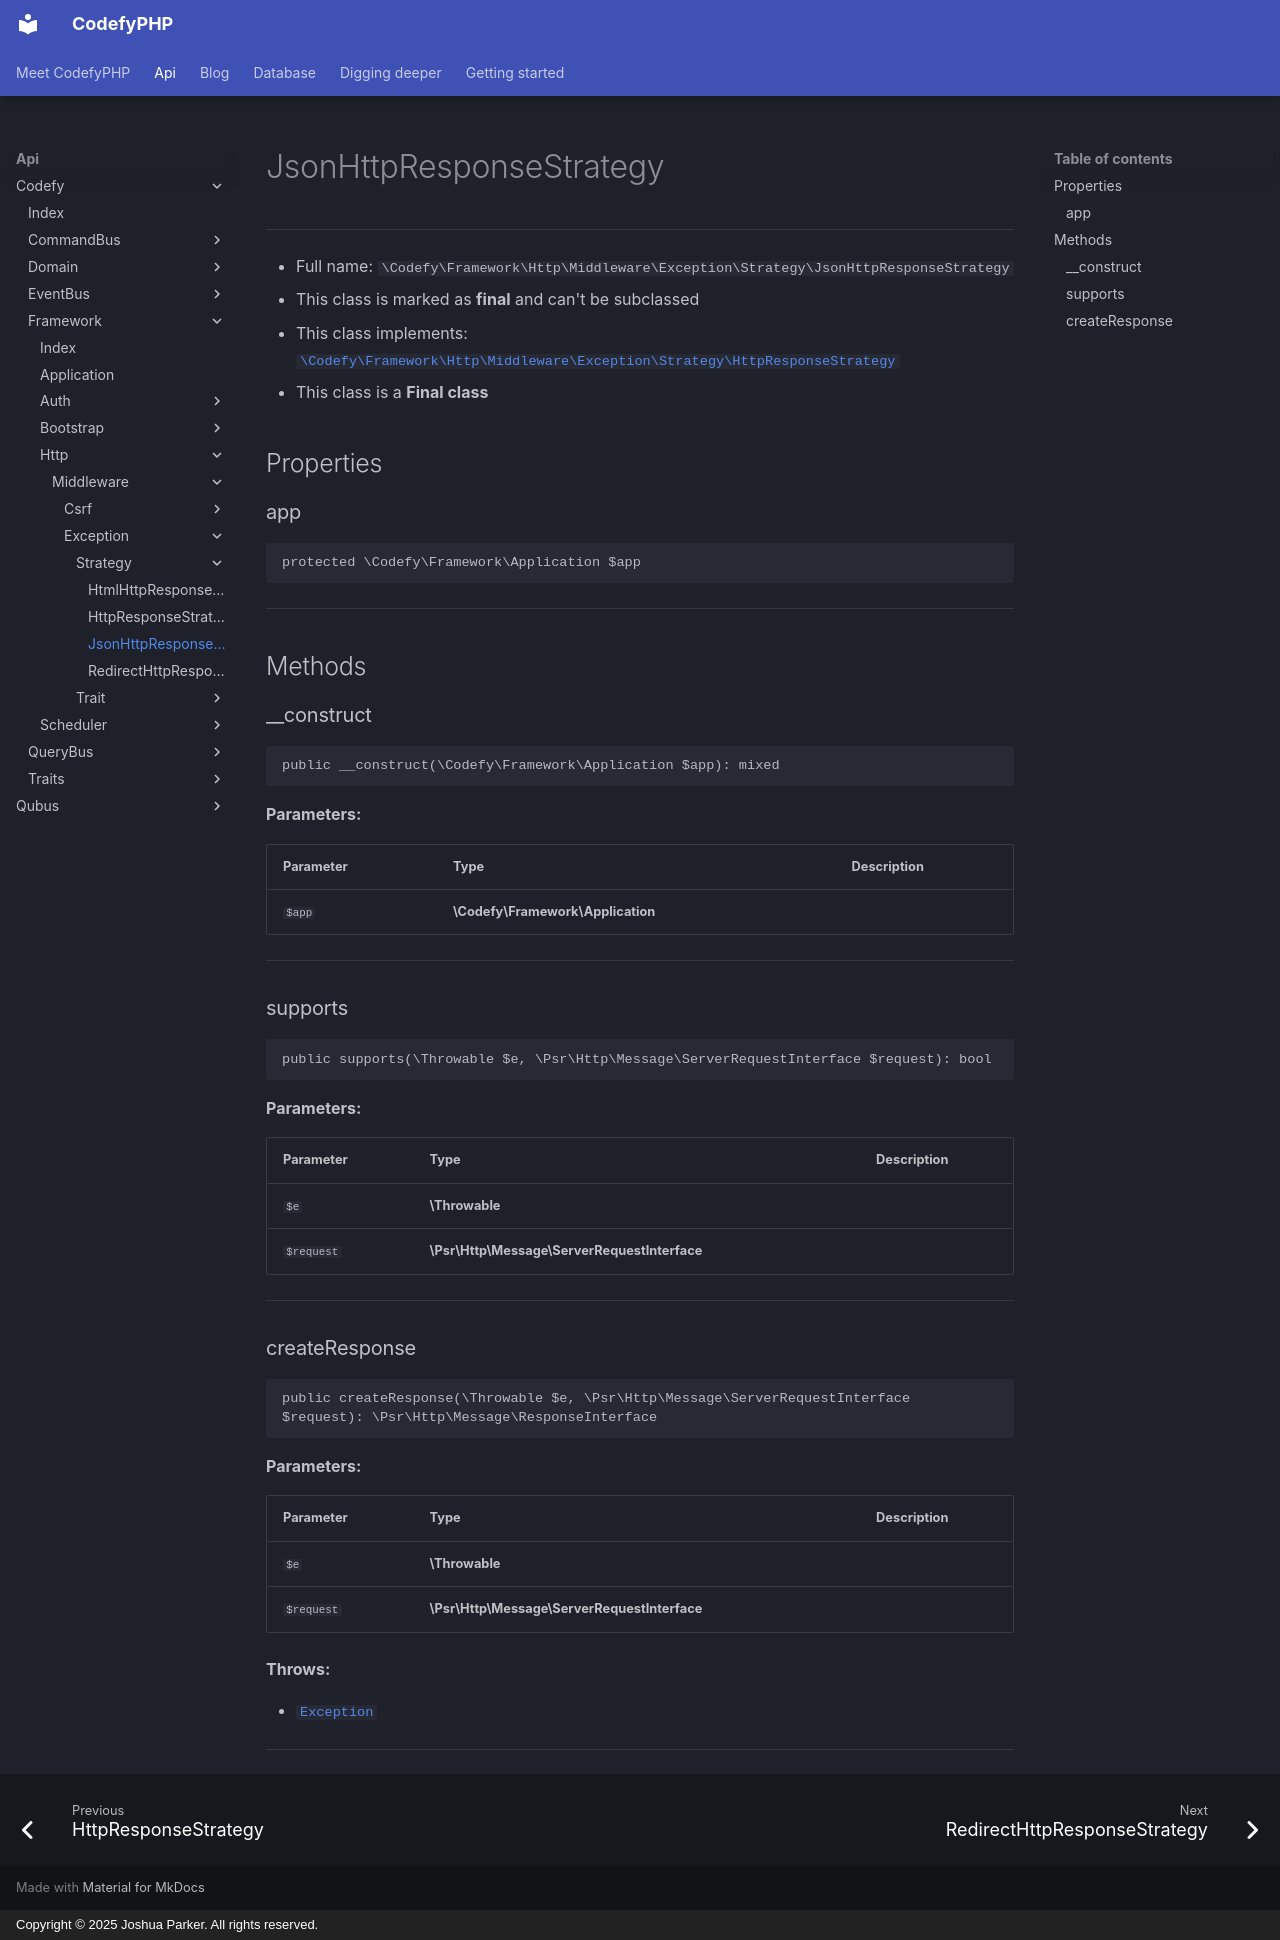

repository: codefyphp/docs · page: api/Codefy/Framework/Http/Middleware/Exception/Strategy/JsonHttpResponseStrategy/index.html · generator: mkdocs · copyright: Copyright © 2025 Joshua Parker. All rights reserved.

# JsonHttpResponseStrategy

***

* Full name: `\Codefy\Framework\Http\Middleware\Exception\Strategy\JsonHttpResponseStrategy`
* This class is marked as **final** and can't be subclassed
* This class implements:
  [`\Codefy\Framework\Http\Middleware\Exception\Strategy\HttpResponseStrategy`](./HttpResponseStrategy.md)
* This class is a **Final class**

## Properties

### app

```php
protected \Codefy\Framework\Application $app
```

***

## Methods

### __construct

```php
public __construct(\Codefy\Framework\Application $app): mixed
```

**Parameters:**

| Parameter | Type                              | Description |
|-----------|-----------------------------------|-------------|
| `$app`    | **\Codefy\Framework\Application** |             |

***

### supports

```php
public supports(\Throwable $e, \Psr\Http\Message\ServerRequestInterface $request): bool
```

**Parameters:**

| Parameter  | Type                                         | Description |
|------------|----------------------------------------------|-------------|
| `$e`       | **\Throwable**                               |             |
| `$request` | **\Psr\Http\Message\ServerRequestInterface** |             |

***

### createResponse

```php
public createResponse(\Throwable $e, \Psr\Http\Message\ServerRequestInterface $request): \Psr\Http\Message\ResponseInterface
```

**Parameters:**

| Parameter  | Type                                         | Description |
|------------|----------------------------------------------|-------------|
| `$e`       | **\Throwable**                               |             |
| `$request` | **\Psr\Http\Message\ServerRequestInterface** |             |

**Throws:**

- [`Exception`](../../../../../../Exception.md)

***
